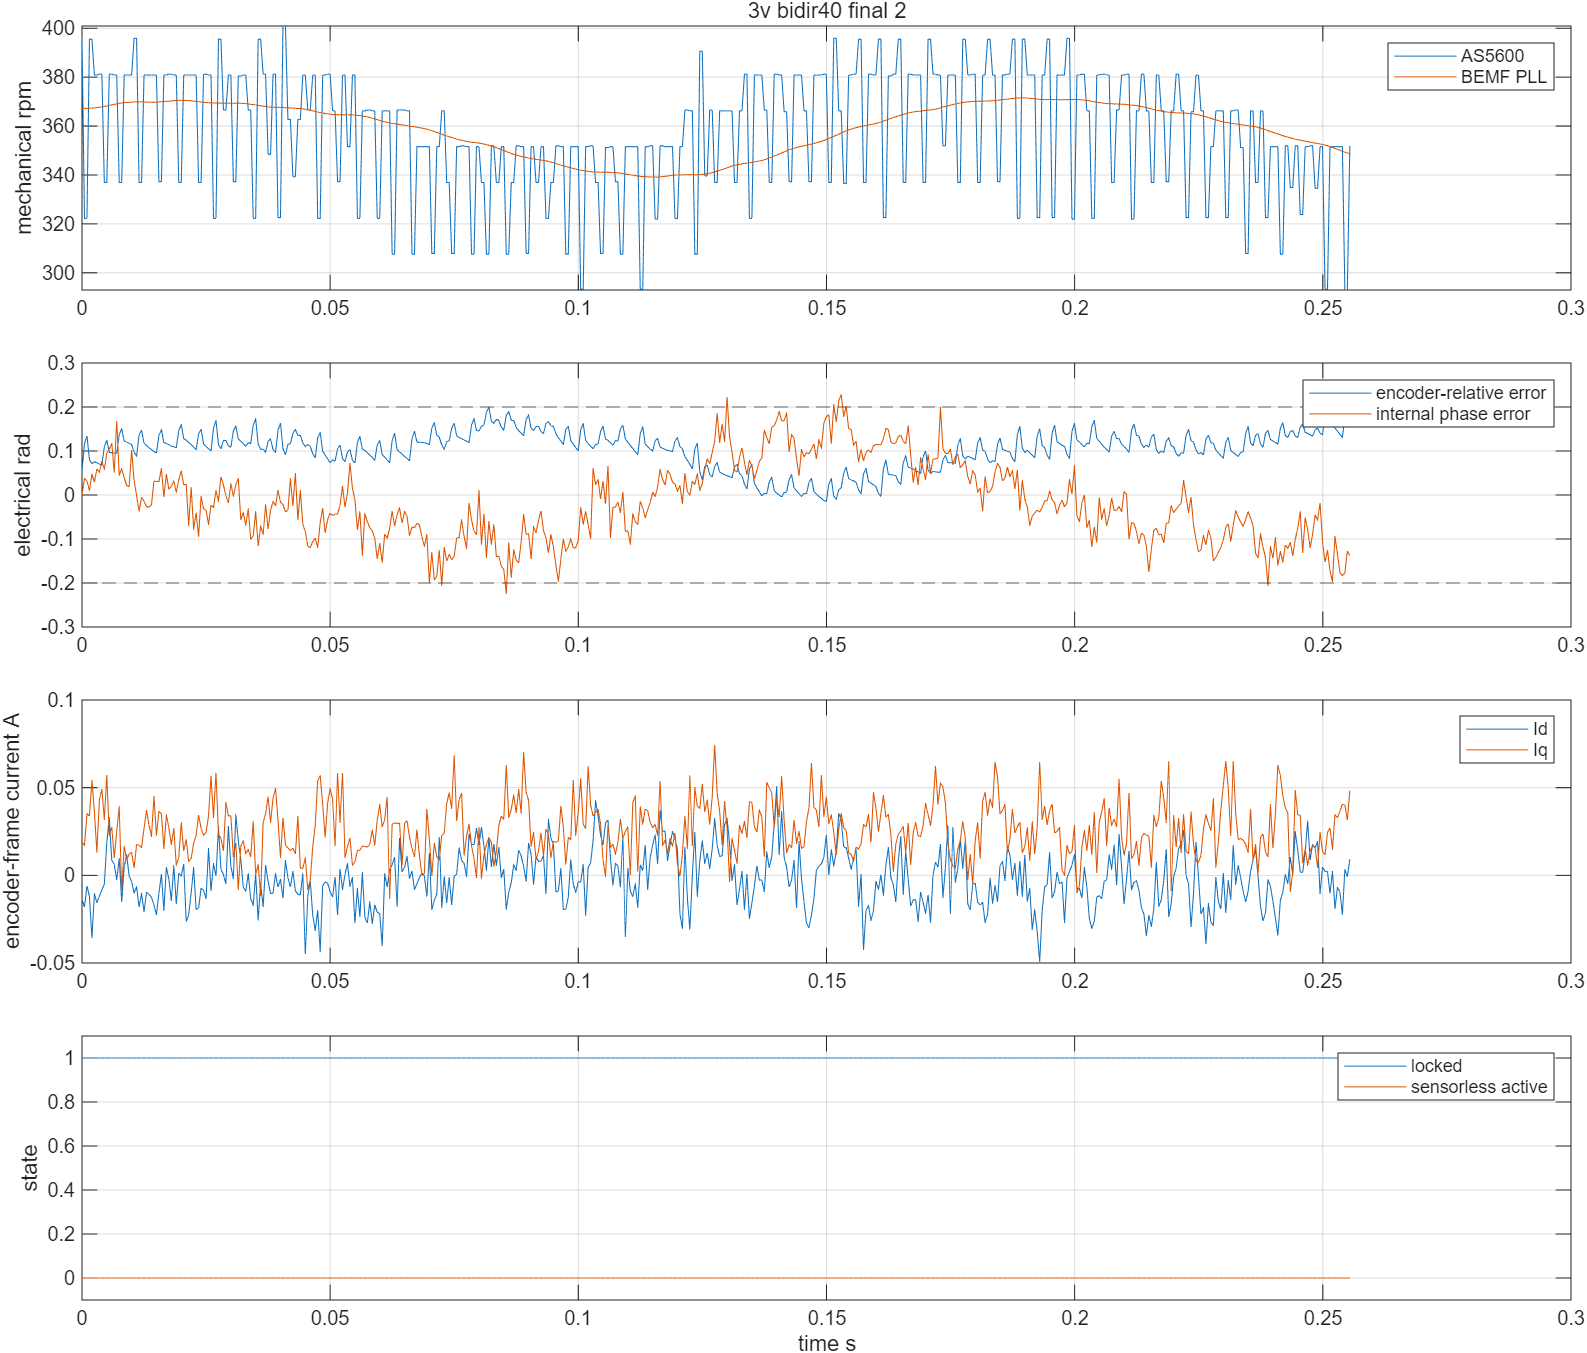

The table this chart was drawn from, first rows:
time_s, v_alpha_v, v_beta_v, i_alpha_a, i_beta_a, encoder_angle_rad, encoder_speed_rad_s, pll_angle_rad, pll_speed_rad_s, emf_alpha_v, emf_beta_v, phase_error_rad, locked, active, bus_voltage_v, angle_error_rad
19.88, 0.9752, 0.133, 0.01878, 0.01378, 4.721, 290.2, -1.508, 269.1, 0.9378, -0.02532, 0.0002162, 1.0, 0.0, 12.25, 0.05409
19.88, 0.9499, 0.2644, 0.01556, 0.01936, 4.794, 236.2, -1.373, 269.2, 0.8911, 0.1314, 0.038, 1.0, 0.0, 12.25, 0.1168
19.88, 0.9091, 0.3755, 0.03328, 0.01285, 4.912, 236.2, -1.237, 269.2, 0.8839, 0.2505, 0.03198, 1.0, 0.0, 12.25, 0.1345
19.88, 0.8488, 0.4867, 0.02684, 0.02401, 5.101, 289.9, -1.101, 269.2, 0.8262, 0.3394, 0.01024, 1.0, 0.0, 12.25, 0.08031
19.88, 0.771, 0.6012, 0.02845, 0.05843, 5.246, 289.9, -0.9659, 269.3, 0.7754, 0.4889, 0.04755, 1.0, 0.0, 12.25, 0.07091
19.88, 0.6835, 0.6989, 0.022, 0.03053, 5.377, 279.2, -0.8305, 269.3, 0.7028, 0.5683, 0.02958, 1.0, 0.0, 12.25, 0.07558
19.88, 0.5717, 0.7848, -0.002167, 0.02029, 5.517, 279.2, -0.6933, 269.4, 0.5816, 0.6578, 0.05936, 1.0, 0.0, 12.25, 0.07321
19.88, 0.456, 0.8538, 0.01556, 0.04169, 5.657, 279.5, -0.5564, 269.5, 0.4833, 0.7144, 0.05166, 1.0, 0.0, 12.25, 0.07016
19.88, 0.3315, 0.9111, 0.01556, 0.04727, 5.796, 279.5, -0.4185, 269.6, 0.3761, 0.8173, 0.07737, 1.0, 0.0, 12.25, 0.0683
19.88, 0.211, 0.9447, 0.007501, 0.03146, 5.893, 247, -0.2808, 269.8, 0.2781, 0.86, 0.0582, 1.0, 0.0, 12.25, 0.1097
19.88, 0.07875, 0.965, 0.03328, 0.05006, 6.016, 247, -0.1424, 269.9, 0.1193, 0.8598, 0.0949, 1.0, 0.0, 12.25, 0.1247
19.88, -0.04959, 0.9717, 0.03489, 0.01936, 6.183, 279.5, -0.003429, 270.1, -0.009303, 0.9001, 0.1042, 1.0, 0.0, 12.25, 0.09697
19.88, -0.1857, 0.9481, 0.007501, 0.02774, 0.03933, 279.5, 0.1355, 270.2, -0.1399, 0.8538, 0.1174, 1.0, 0.0, 12.25, 0.09615
19.88, -0.3063, 0.9144, 0.004278, 0.01099, 0.1787, 279.2, 0.2741, 270.4, -0.2072, 0.8622, 0.05207, 1.0, 0.0, 12.25, 0.09538
19.88, -0.4424, 0.8605, -0.01022, 0.02308, 0.3183, 279.2, 0.4136, 270.6, -0.4142, 0.7748, 0.1681, 1.0, 0.0, 12.25, 0.09534
19.88, -0.5435, 0.7999, -0.007001, 0.03983, 0.415, 247, 0.5523, 270.7, -0.4521, 0.8145, 0.04485, 1.0, 0.0, 12.25, 0.1372
19.88, -0.6407, 0.7326, -0.008613, -0.01506, 0.5385, 247, 0.6893, 270.8, -0.5842, 0.7545, 0.05995, 1.0, 0.0, 12.25, 0.1508
19.88, -0.7273, 0.6366, -0.007001, 0.01564, 0.7046, 279.2, 0.8269, 270.9, -0.647, 0.6603, 0.03872, 1.0, 0.0, 12.25, 0.1223
19.89, -0.808, 0.5305, 0.001055, 0.01471, 0.8442, 279.2, 0.9644, 271, -0.7242, 0.5797, 0.02183, 1.0, 0.0, 12.25, 0.1202
19.89, -0.876, 0.4193, -0.01022, 0.006338, 0.9838, 279.2, 1.101, 271, -0.8196, 0.4927, 0.01903, 1.0, 0.0, 12.25, 0.1171
19.89, -0.9334, 0.2863, -0.01345, 0.002617, 1.123, 279.2, 1.238, 271.1, -0.8919, 0.2971, 0.1017, 1.0, 0.0, 12.25, 0.115
19.89, -0.9577, 0.1566, -0.007001, -0.008547, 1.278, 290.2, 1.375, 271.1, -0.8924, 0.2305, 0.03349, 1.0, 0.0, 12.25, 0.09741
19.89, -0.9723, 0.02358, -0.01828, -0.003895, 1.423, 290.2, 1.511, 271.2, -0.9381, 0.1431, -0.001286, 1.0, 0.0, 12.25, 0.0884
19.89, -0.9616, -0.1027, -0.01828, -0.01692, 1.51, 247, 1.646, 271.1, -0.9284, 0.04827, -0.03725, 1.0, 0.0, 12.25, 0.136
19.89, -0.9421, -0.2307, -0.01506, -0.01134, 1.634, 247, 1.781, 271.1, -0.8771, -0.1015, -0.005169, 1.0, 0.0, 12.25, 0.1477
19.89, -0.9062, -0.3469, -0.0215, -0.02622, 1.8, 279.2, 1.917, 271.1, -0.9175, -0.2265, -0.01416, 1.0, 0.0, 12.25, 0.1174
19.89, -0.8517, -0.4682, -0.03117, -0.0225, 1.939, 279.2, 2.052, 271.1, -0.8636, -0.3295, -0.0263, 1.0, 0.0, 12.25, 0.1124
19.89, -0.7681, -0.5793, -0.01989, -0.02343, 2.079, 279.2, 2.187, 271.1, -0.7451, -0.4051, -0.02783, 1.0, 0.0, 12.25, 0.1078
19.89, -0.6845, -0.677, -0.01022, -0.02343, 2.219, 279.2, 2.322, 271, -0.704, -0.5222, -0.02259, 1.0, 0.0, 12.25, 0.1032
19.89, -0.5843, -0.7696, -0.01989, -0.0439, 2.358, 279.2, 2.457, 271, -0.5811, -0.6323, 0.03166, 1.0, 0.0, 12.25, 0.09894
19.89, -0.4696, -0.837, 0.004278, -0.0318, 2.498, 279.2, 2.593, 271.1, -0.4789, -0.6892, 0.03147, 1.0, 0.0, 12.25, 0.09556
19.89, -0.351, -0.8909, -0.01022, -0.03646, 2.595, 247.2, 2.73, 271.1, -0.3826, -0.7502, 0.03031, 1.0, 0.0, 12.25, 0.1352
19.89, -0.2363, -0.9346, -0.01506, -0.0318, 2.719, 247.2, 2.867, 271.2, -0.2565, -0.8143, 0.06029, 1.0, 0.0, 12.25, 0.1482
19.89, -0.1176, -0.9481, 0.01556, -0.01971, 2.885, 279.2, 3.004, 271.2, -0.1983, -0.841, -0.003808, 1.0, 0.0, 12.25, 0.1195
19.89, 0.01847, -0.9616, -0.008613, -0.03366, 3.024, 279.2, 3.141, 271.3, -0.03917, -0.8908, 0.04729, 1.0, 0.0, 12.25, 0.1167
19.89, 0.1488, -0.9447, 0.002667, -0.02715, 3.164, 279.5, -3.005, 271.4, 0.05282, -0.883, 0.01335, 1.0, 0.0, 12.25, 0.1146
19.89, 0.2771, -0.9178, 0.01717, -0.01506, 3.304, 279.5, -2.868, 271.4, 0.1835, -0.8963, 0.01932, 1.0, 0.0, 12.25, 0.1111
19.89, 0.4035, -0.8673, 0.002667, -0.02715, 3.443, 279.2, -2.731, 271.5, 0.302, -0.8211, 0.0321, 1.0, 0.0, 12.25, 0.1095
19.9, 0.5153, -0.8083, 0.01717, 0.001687, 3.583, 279.2, -2.593, 271.5, 0.4116, -0.8229, 0.006135, 1.0, 0.0, 12.25, 0.1072
19.9, 0.6232, -0.7359, 0.004278, -0.009477, 3.679, 247, -2.457, 271.6, 0.5497, -0.7565, 0.03434, 1.0, 0.0, 12.25, 0.1469
19.9, 0.7146, -0.645, 0.01878, -0.02343, 3.803, 247, -2.32, 271.6, 0.6227, -0.6225, 0.05472, 1.0, 0.0, 12.25, 0.1603
19.9, 0.7934, -0.549, 0.005889, -0.01413, 3.969, 279.2, -2.186, 271.6, 0.713, -0.5794, 0.02332, 1.0, 0.0, 12.25, 0.1282
19.9, 0.8575, -0.4378, 0.03167, 0.01006, 4.109, 279.2, -2.05, 271.6, 0.7793, -0.4728, 0.02424, 1.0, 0.0, 12.25, 0.1247
19.9, 0.9003, -0.3233, 0.01717, 0.01657, 4.248, 279.2, -1.916, 271.5, 0.8035, -0.4435, -0.06925, 1.0, 0.0, 12.25, 0.1194
19.9, 0.9441, -0.1937, 0.01233, 0.006338, 4.388, 279.2, -1.781, 271.5, 0.8806, -0.2561, 0.01749, 1.0, 0.0, 12.25, 0.1148
19.9, 0.9557, -0.06568, 0.01717, -0.007616, 4.527, 279.2, -1.647, 271.4, 0.8794, -0.2185, -0.07738, 1.0, 0.0, 12.25, 0.1091
19.9, 0.9596, 0.06568, 0.02361, 0.01843, 4.667, 279.2, -1.514, 271.3, 0.9017, -0.06644, -0.04046, 1.0, 0.0, 12.25, 0.1027
19.9, 0.9334, 0.1852, 0.03328, 0.02029, 4.764, 247, -1.38, 271.2, 0.8789, 0.005687, -0.09395, 1.0, 0.0, 12.25, 0.1392
19.9, 0.9101, 0.3065, 0.02523, 0.01192, 4.887, 247, -1.247, 271.1, 0.8838, 0.2074, -0.003148, 1.0, 0.0, 12.25, 0.1492
19.9, 0.8605, 0.4193, 0.01878, 0.01564, 5.054, 279.5, -1.113, 271, 0.8398, 0.2932, -0.03137, 1.0, 0.0, 12.25, 0.1161
19.9, 0.7924, 0.5305, 0.01556, 0.02308, 5.194, 279.5, -0.9794, 270.9, 0.7754, 0.3916, -0.03357, 1.0, 0.0, 12.25, 0.1103
19.9, 0.7117, 0.6298, 0.0365, 0.007268, 5.333, 279.2, -0.8455, 270.9, 0.7352, 0.47, -0.06653, 1.0, 0.0, 12.25, 0.1051
19.9, 0.6125, 0.7208, 0.03489, 0.04541, 5.472, 279.2, -0.711, 270.8, 0.6179, 0.5713, -0.02339, 1.0, 0.0, 12.25, 0.09999
19.9, 0.5134, 0.7915, 0.02684, 0.02029, 5.555, 236.2, -0.5765, 270.8, 0.5451, 0.654, -0.02826, 1.0, 0.0, 12.25, 0.152
19.9, 0.4093, 0.8504, 0.03328, 0.0482, 5.673, 236.2, -0.441, 270.8, 0.4195, 0.7309, 0.01022, 1.0, 0.0, 12.25, 0.1694
19.9, 0.3043, 0.8942, 0.03489, 0.01006, 5.862, 289.9, -0.3061, 270.8, 0.3645, 0.8376, -0.01417, 1.0, 0.0, 12.25, 0.1148
19.9, 0.1701, 0.9279, 0.009112, 0.01936, 6.007, 289.9, -0.1709, 270.8, 0.194, 0.868, 0.04134, 1.0, 0.0, 12.25, 0.1051
19.9, 0.03986, 0.9414, 0.002667, 0.01378, 6.124, 268.7, -0.03541, 270.8, 0.09008, 0.8728, 0.02288, 1.0, 0.0, 12.25, 0.1238
19.91, -0.08264, 0.9346, -0.003779, 0.04169, 6.258, 268.7, 0.09923, 270.7, -0.00648, 0.8831, -0.001684, 1.0, 0.0, 12.25, 0.124
19.91, -0.211, 0.9178, 0.02361, 0.03704, 0.1232, 279.2, 0.2349, 270.8, -0.1121, 0.881, -0.01819, 1.0, 0.0, 12.25, 0.1117
... 452 more rows
